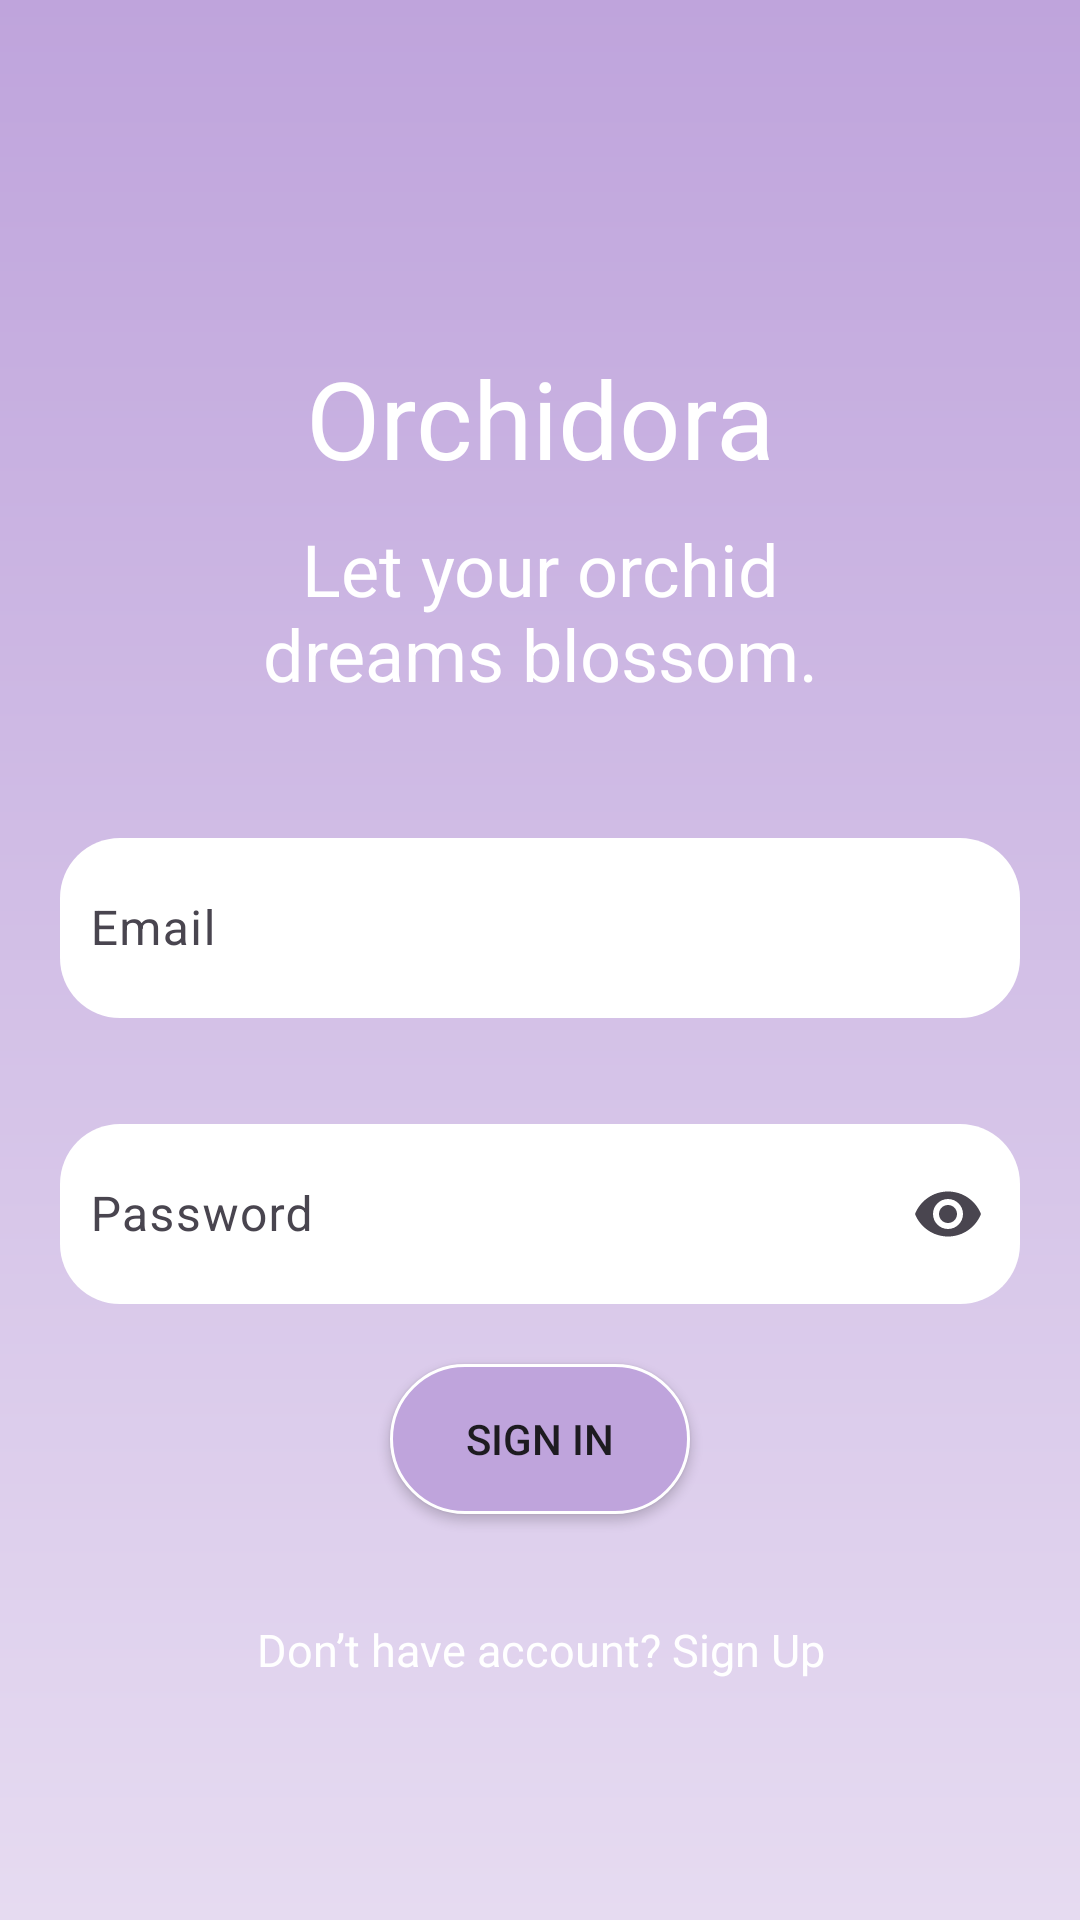

Reconstruct the res/layout file that produces this screen, plus the resources it refers to.
<!-- AndroidManifest.xml: application theme Theme.PRM391_Orchidora -->
<!-- res/layout/login_layout.xml -->
<?xml version="1.0" encoding="utf-8"?>
<LinearLayout xmlns:android="http://schemas.android.com/apk/res/android"
    xmlns:app="http://schemas.android.com/apk/res-auto"
    xmlns:tools="http://schemas.android.com/tools"
    android:layout_width="match_parent"
    android:layout_height="match_parent"
    android:orientation="vertical"
    android:id="@+id/main"
    android:background="@drawable/auth_background_linear"
    >

    <TextView
        android:id="@+id/textView"
        android:layout_width="match_parent"
        android:layout_height="wrap_content"
        android:layout_marginTop="115sp"
        android:gravity="center"
        android:text="Orchidora"
        android:textColor="#FFFFFF"
        android:textSize="36sp" />

    <TextView
        android:id="@+id/textView2"
        android:layout_width="240sp"
        android:layout_height="wrap_content"
        android:layout_gravity="center"
        android:layout_marginTop="10sp"
        android:gravity="center"
        android:text="Let your orchid dreams blossom."
        android:textColor="#FFFFFF"
        android:textSize="24sp" />

    <com.google.android.material.textfield.TextInputLayout
        android:layout_width="320sp"
        android:layout_height="wrap_content"
        android:layout_gravity="center"
        android:layout_marginTop="40sp"
        android:hint="Email"
        app:hintTextColor="@color/white">

        <com.google.android.material.textfield.TextInputEditText
            android:id="@+id/editTextEmailAddress"
            android:layout_width="match_parent"
            android:layout_height="60sp"
            android:inputType="textEmailAddress"
            android:background="@drawable/auth_input"
            android:padding="10sp" />
    </com.google.android.material.textfield.TextInputLayout>

    <com.google.android.material.textfield.TextInputLayout
        android:layout_width="320sp"
        android:layout_height="wrap_content"
        android:layout_gravity="center"
        android:layout_marginTop="30sp"
        android:hint="Password"
        app:endIconMode="password_toggle"
        app:hintTextColor="@color/white">

        <com.google.android.material.textfield.TextInputEditText
            android:id="@+id/editTextPassword"
            android:layout_width="match_parent"
            android:layout_height="60sp"
            android:inputType="textPassword"
            android:padding="10sp"
            android:background="@drawable/auth_input"
            />
    </com.google.android.material.textfield.TextInputLayout>

    <Button
        android:id="@+id/signInBtn"
        android:layout_width="100sp"
        android:layout_height="wrap_content"
        android:layout_gravity="center"
        android:layout_marginTop="20sp"
        android:background="@drawable/auth_button"
        android:text="Sign In"
        app:backgroundTint="@null" />

    <TextView
        android:id="@+id/dontHaveAcc"
        android:layout_width="320sp"
        android:layout_height="wrap_content"
        android:layout_gravity="center"
        android:gravity="center"
        android:paddingLeft="10sp"
        android:paddingTop="5sp"
        android:paddingRight="10sp"
        android:paddingBottom="10sp"
        android:layout_marginTop="30sp"
        android:text="Don’t have account? Sign Up"
        android:textColor="#FFFFFF"
        android:textSize="15sp" />
</LinearLayout>
<!-- resources referenced by this layout -->
<resources>
  <color name="white">#FFFFFFFF</color>
  <!-- drawable auth_background_linear (drawable) -->
  <?xml version="1.0" encoding="utf-8"?>
  <shape
      android:shape="rectangle"
      xmlns:android="http://schemas.android.com/apk/res/android">
      <size android:width="100dp"
          android:height="50dp"/>
      <gradient android:startColor="#E6DBF1"
          android:endColor="#BFA4DC"
          android:angle="90"/>
  </shape>
  <!-- drawable auth_button (drawable) -->
  <?xml version="1.0" encoding="utf-8"?>
  <shape
      android:shape="rectangle"
      xmlns:android="http://schemas.android.com/apk/res/android">
      <size android:width="100dp"
          android:height="50dp"/>
      <solid android:color="#BFA4DC"/>
      <corners android:radius="30dp"/>
      <stroke android:color="#ffffff"
          android:width="1dp"/>
  </shape>
  <!-- drawable auth_input (drawable) -->
  <?xml version="1.0" encoding="utf-8"?>
  <shape
      android:shape="rectangle"
      xmlns:android="http://schemas.android.com/apk/res/android">
      <size android:width="320dp"
          android:height="60dp"/>
      <solid android:color="#ffffff"/>
      <corners android:radius="20dp"/>
  </shape>
  <style name="Theme.PRM391_Orchidora" parent="Base.Theme.PRM391_Orchidora" />
  <style name="Base.Theme.PRM391_Orchidora" parent="Theme.Material3.DayNight.NoActionBar">
          
          
      </style>
</resources>
